The GitHub repository AndyWang1996/DeepLearningProjectGroup4 contains a labelled image folder "600x600data" with 2 categories: normal, pneumonia. Examples follow, each with its label.

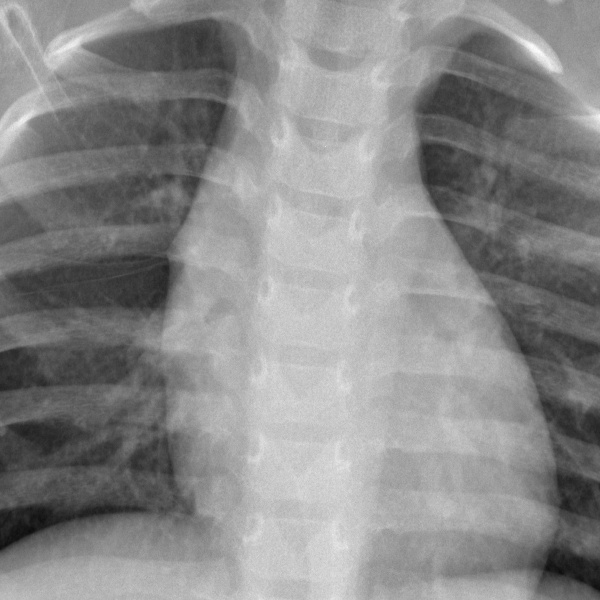
Label: normal

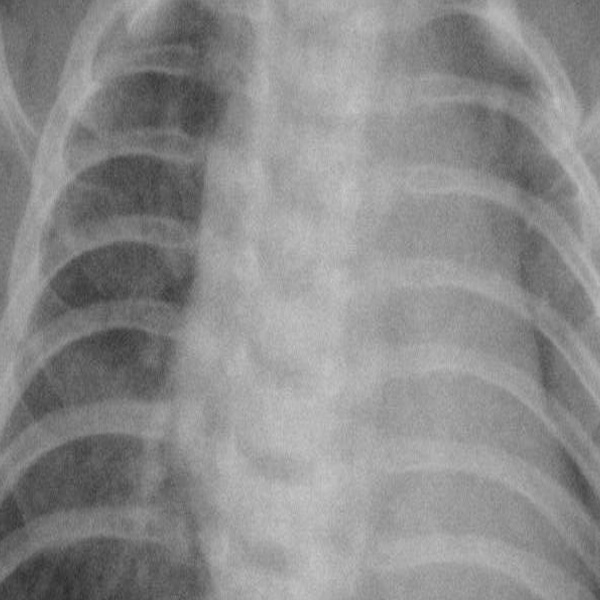
Label: pneumonia

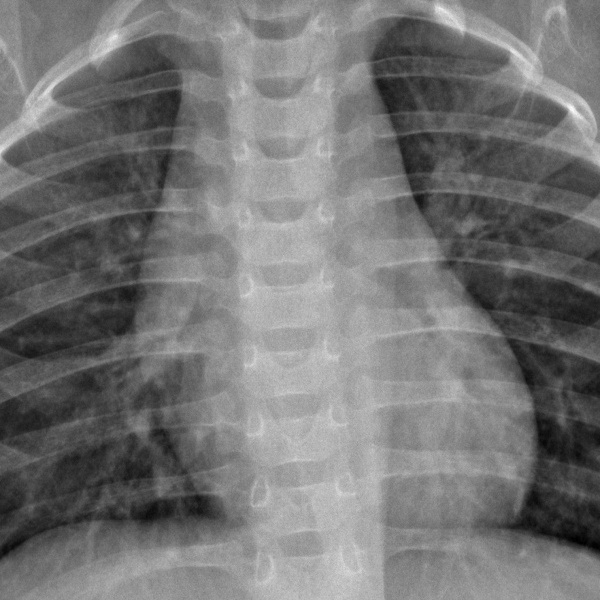
Label: normal

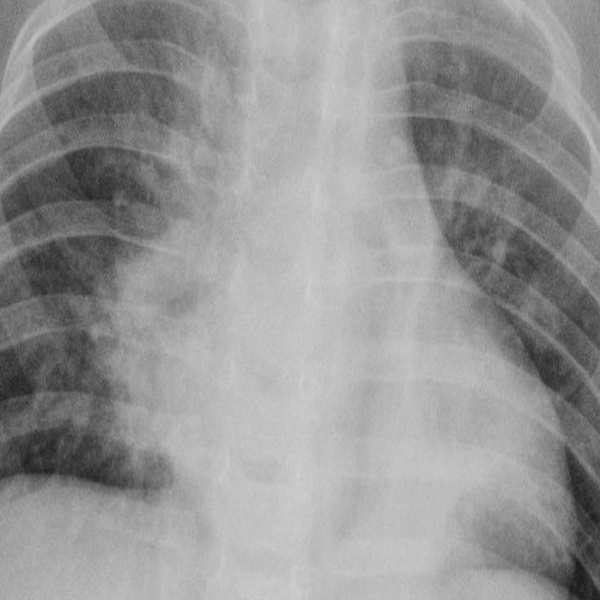
Label: pneumonia

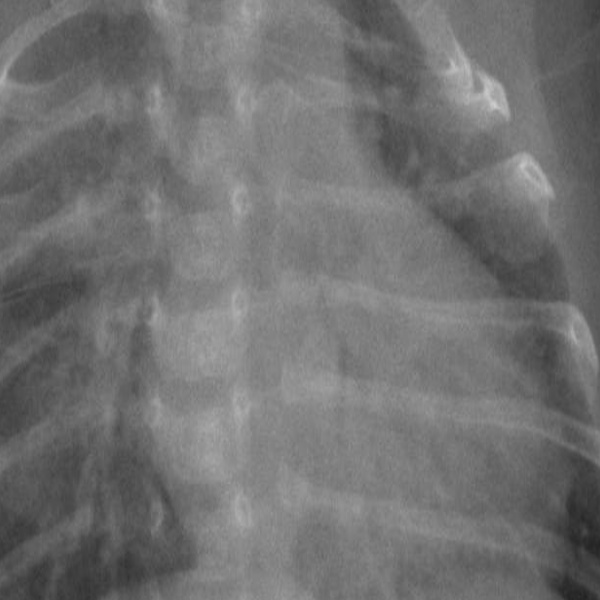
Label: pneumonia

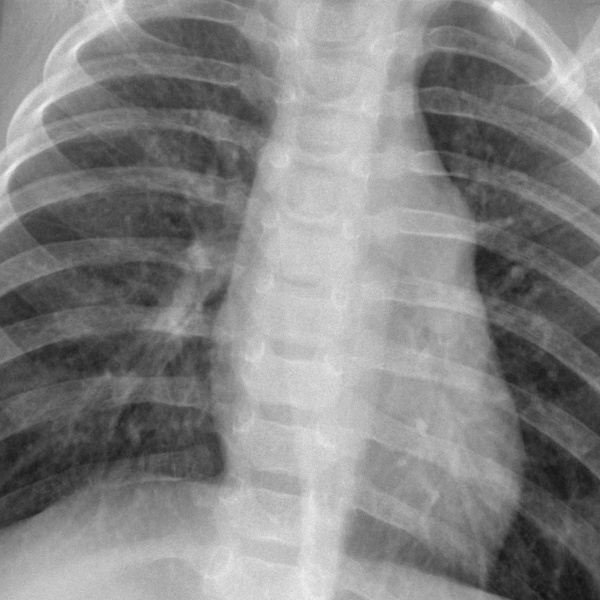
Label: normal
